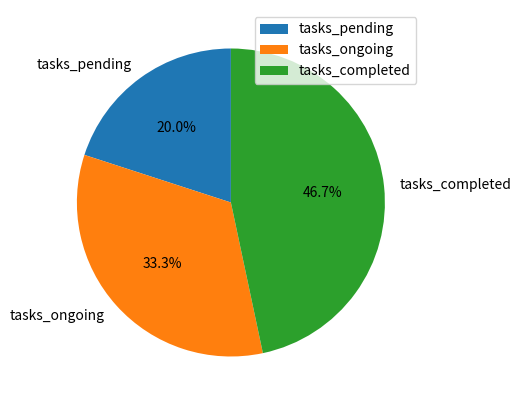

Reproduce this figure in Python.
import pandas as pd
import matplotlib.pyplot as plt

data = {'tasks': [300, 500, 700]}
df = pd.DataFrame(data, index=['tasks_pending', 'tasks_ongoing', 'tasks_completed'])

df.plot.pie(y='tasks', figsize=(5, 5), autopct='%1.1f%%', startangle=90)
plt.show()